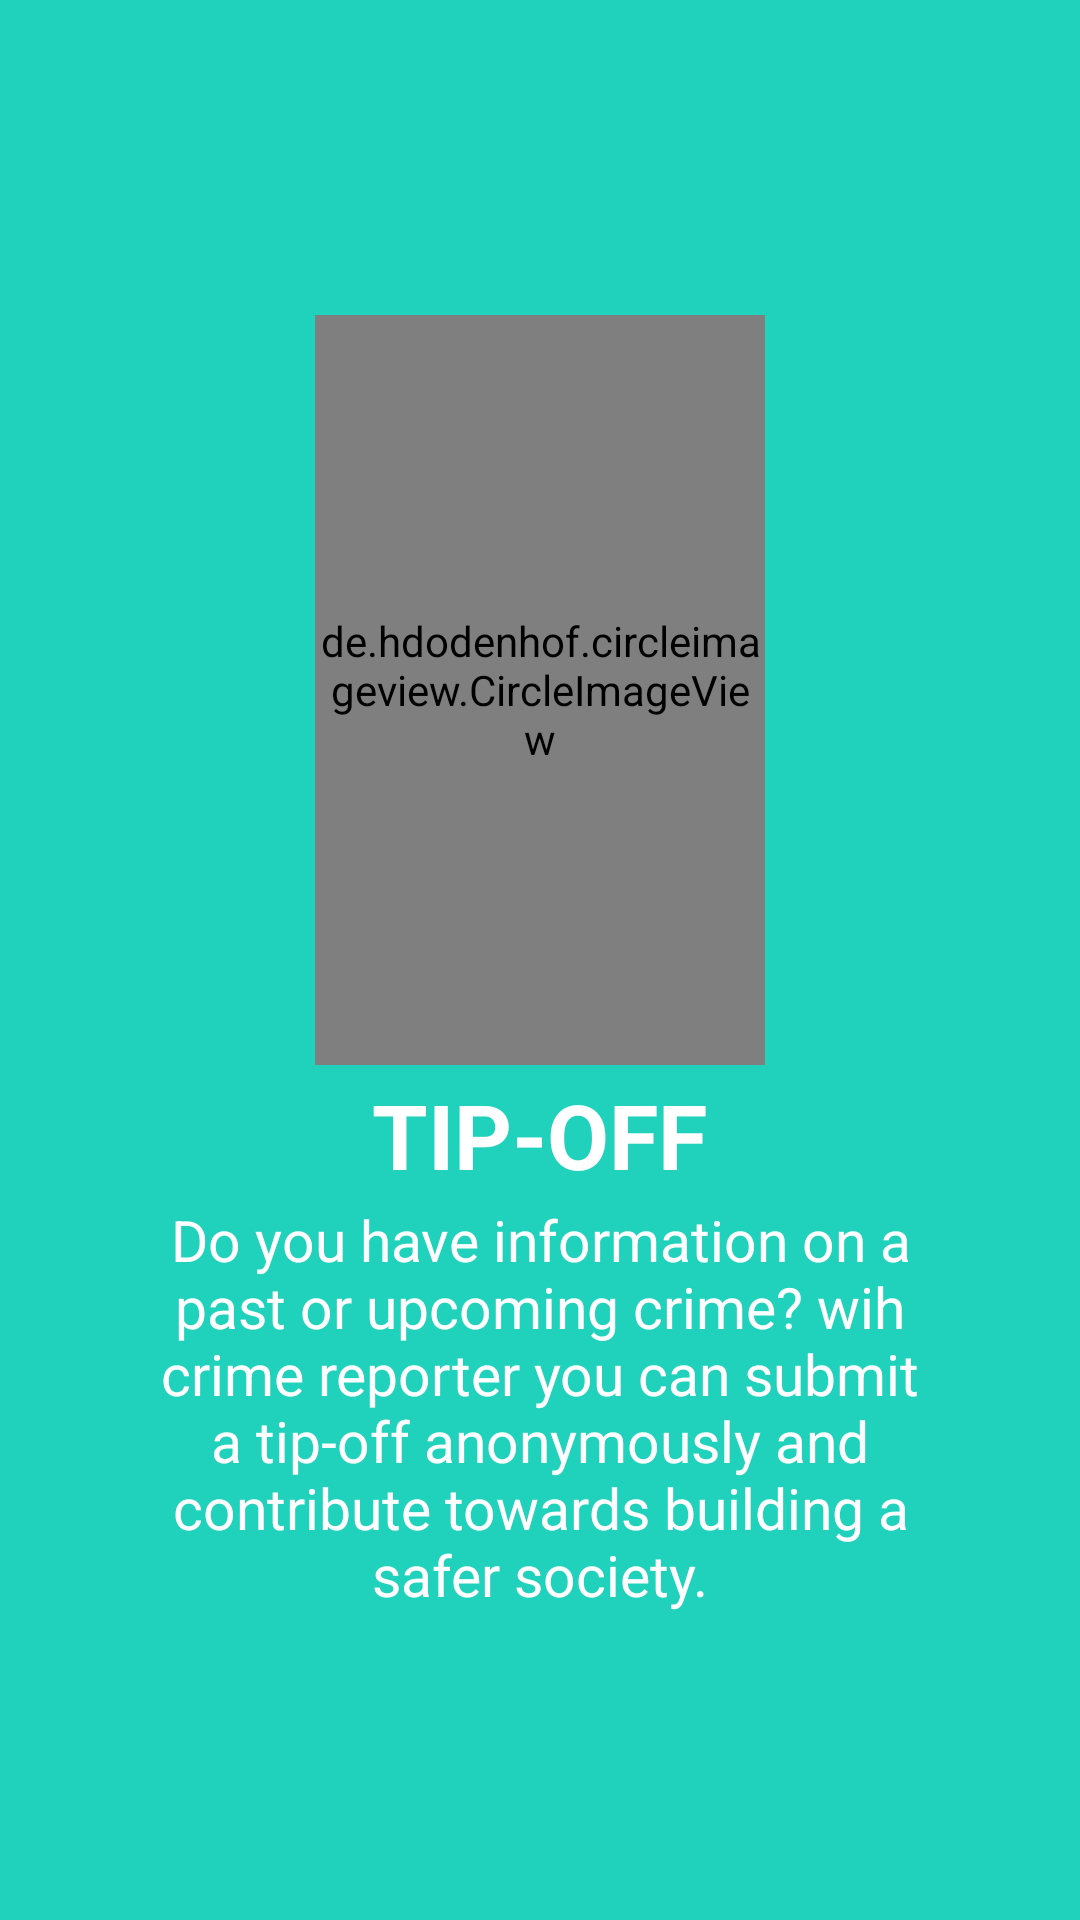

Produce the Android XML layout that renders to this screen, including the resource entries it uses.
<!-- AndroidManifest.xml: application theme AppTheme -->
<!-- res/layout/welcome_slide2.xml -->
<?xml version="1.0" encoding="utf-8"?>
<RelativeLayout xmlns:android="http://schemas.android.com/apk/res/android"
    android:layout_width="match_parent"
    android:layout_height="match_parent"
    android:background="@color/bg_screen2">

    <LinearLayout
        android:layout_width="wrap_content"
        android:layout_height="wrap_content"
        android:layout_centerInParent="true"
        android:gravity="center_horizontal"
        android:orientation="vertical">

        <de.hdodenhof.circleimageview.CircleImageView
            android:layout_width="@dimen/img_width"
            android:layout_margin="3dp"
            android:layout_height="@dimen/img_width_height"
            android:src="@mipmap/ic_launcher"  />

        <TextView
            android:layout_width="wrap_content"
            android:layout_height="wrap_content"
            android:text="@string/slide_2_title"
            android:textColor="@android:color/white"
            android:textSize="@dimen/slide_title"
            android:textStyle="bold" />

        <TextView
            android:layout_width="wrap_content"
            android:layout_height="wrap_content"
            android:layout_marginTop="2dp"
            android:paddingLeft="@dimen/desc_padding"
            android:paddingRight="@dimen/desc_padding"
            android:text="@string/slide_2_desc"
            android:textAlignment="center"
            android:textColor="@android:color/white"
            android:textSize="@dimen/slide_desc" />

    </LinearLayout>


</RelativeLayout>
<!-- resources referenced by this layout -->
<resources>
  <color name="bg_screen2">#20d2bb</color>
  <dimen name="desc_padding">40dp</dimen>
  <dimen name="img_width">150dp</dimen>
  <dimen name="img_width_height">250dp</dimen>
  <dimen name="slide_desc">19sp</dimen>
  <dimen name="slide_title">30dp</dimen>
  <string name="slide_2_desc">Do you have information on a past or upcoming crime? wih crime reporter you can submit a tip-off anonymously and contribute towards building a safer society.</string>
  <string name="slide_2_title">TIP-OFF</string>
  <style name="AppTheme" parent="Theme.AppCompat.Light.NoActionBar">
          
          <item name="colorPrimary">@color/dashboard</item>
          <item name="colorPrimaryDark">@color/colorPrimaryDark</item>
          <item name="colorAccent">@color/colorAccent</item>
      </style>
  <color name="dashboard">#070312</color>
  <color name="colorPrimaryDark">#1F0261</color>
  <color name="colorAccent">#03DAC5</color>
</resources>
